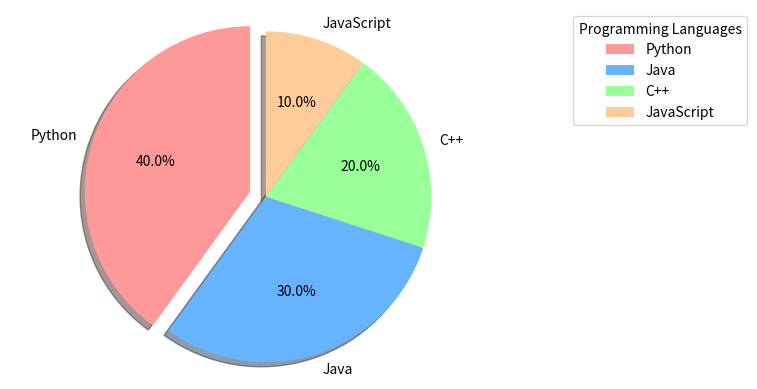

This chart was generated by the following Python code:

import matplotlib.pyplot as plt

# ডেটা সেট তৈরি করা
labels = ['Python', 'Java', 'C++', 'JavaScript']  # প্রোগ্রামিং ভাষার নাম
sizes = [40, 30, 20, 10]  # প্রতিটি সেকশনের মান
colors = ['#ff9999', '#66b3ff', '#99ff99', '#ffcc99']  # রংগুলোর তালিকা
explode = (0.1, 0, 0, 0)  # প্রথম সেকশন (Python) কে আলাদা করে দেখানোর জন্য 'explode' ব্যবহার করা হয়েছে

# Pie Chart তৈরি করা
plt.pie(sizes, explode=explode, labels=labels, colors=colors, autopct='%1.1f%%',
        shadow=True, startangle=90)

# লিজেন্ড যুক্ত করা, যা Pie Chart এর বাইরে দেখাবে
plt.legend(labels, title="Programming Languages", loc="upper right", bbox_to_anchor=(1, 0, 0.5, 1))

# Plot দেখানো
plt.axis('equal')  # Pie Chart কে গোলাকার দেখানোর জন্য সমান অক্ষ ব্যবহার করা
plt.show()
